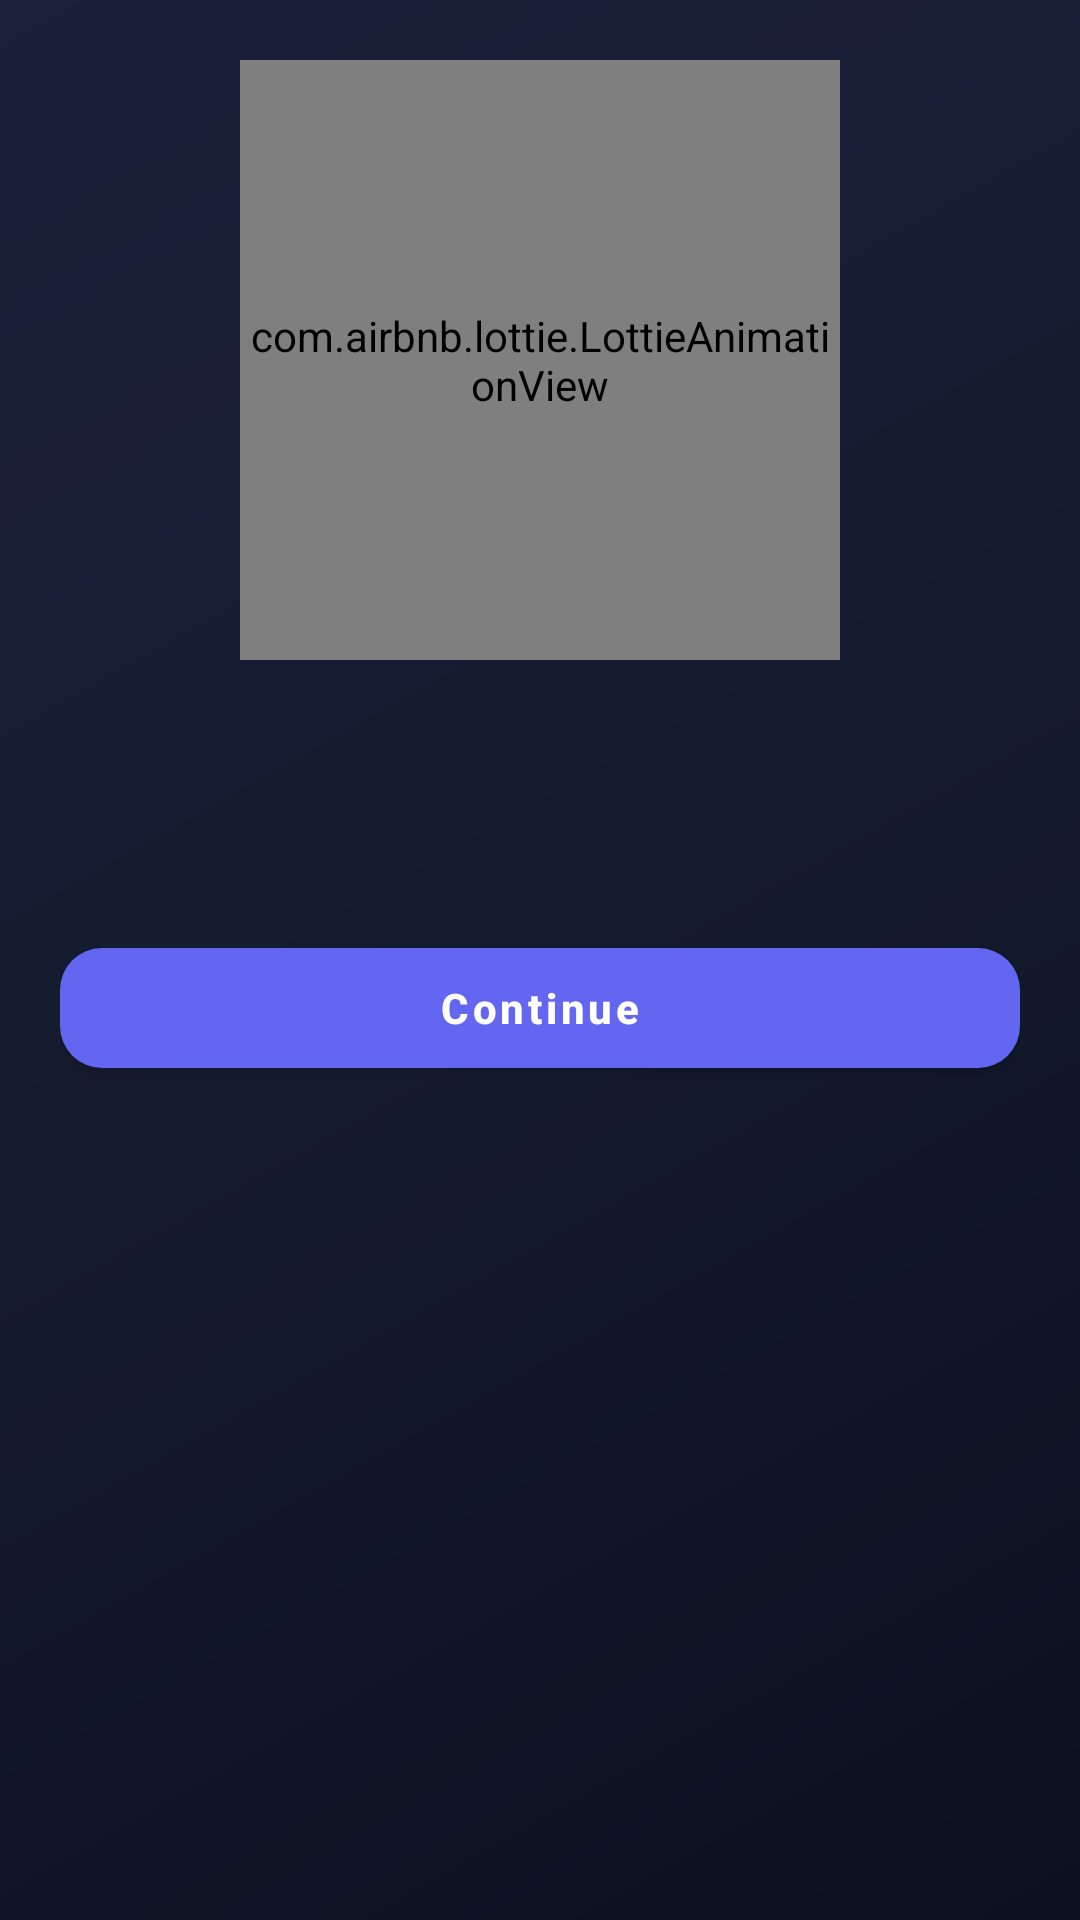

Reconstruct the res/layout file that produces this screen, plus the resources it refers to.
<!-- AndroidManifest.xml: activity theme Theme.QuantumRealm -->
<!-- res/layout/activity_celebration.xml -->
<?xml version="1.0" encoding="utf-8"?>
<FrameLayout xmlns:android="http://schemas.android.com/apk/res/android"
    xmlns:app="http://schemas.android.com/apk/res-auto"
    android:layout_width="match_parent"
    android:layout_height="match_parent"
    android:background="@drawable/bg_game_screen">

    <ScrollView
        android:layout_width="match_parent"
        android:layout_height="match_parent"
        android:fillViewport="true">

        <LinearLayout
            android:layout_width="match_parent"
            android:layout_height="wrap_content"
            android:gravity="center_horizontal"
            android:orientation="vertical"
            android:padding="@dimen/game_screen_padding">

            <com.airbnb.lottie.LottieAnimationView
                android:id="@+id/celebrationLottie"
                android:layout_width="200dp"
                android:layout_height="200dp"
                app:lottie_autoPlay="true"
                app:lottie_loop="true"
                app:lottie_rawRes="@raw/green_circle" />

            <TextView
                android:id="@+id/celebrationTitle"
                android:layout_width="match_parent"
                android:layout_height="wrap_content"
                android:gravity="center"
                android:textAppearance="@style/TextAppearance.QuantumRealm.Hero"
                android:textSize="26sp" />

            <TextView
                android:id="@+id/celebrationRankChip"
                android:layout_width="wrap_content"
                android:layout_height="wrap_content"
                android:layout_marginTop="8dp"
                android:background="@drawable/quiz_option_background"
                android:paddingHorizontal="16dp"
                android:paddingVertical="8dp"
                android:textAppearance="@style/TextAppearance.QuantumRealm.Subtitle"
                android:textColor="@color/game_accent"
                android:visibility="gone" />

            <ProgressBar
                android:id="@+id/celebrationRankProgress"
                style="?android:attr/progressBarStyleHorizontal"
                android:layout_width="match_parent"
                android:layout_height="8dp"
                android:layout_marginTop="12dp"
                android:max="100"
                android:progressDrawable="@drawable/progress_quiz"
                android:visibility="gone" />

            <TextView
                android:id="@+id/celebrationXpLine"
                android:layout_width="match_parent"
                android:layout_height="wrap_content"
                android:layout_marginTop="12dp"
                android:gravity="center"
                android:textColor="@color/game_xp_gold"
                android:textSize="18sp"
                android:textStyle="bold"
                android:visibility="gone" />

            <TextView
                android:id="@+id/celebrationBody"
                android:layout_width="match_parent"
                android:layout_height="wrap_content"
                android:layout_marginTop="12dp"
                android:gravity="center"
                android:textAppearance="@style/TextAppearance.QuantumRealm.Subtitle" />

            <com.google.android.material.button.MaterialButton
                android:id="@+id/celebrationPrimaryButton"
                style="@style/Widget.QuantumRealm.Button.Primary"
                android:layout_width="match_parent"
                android:layout_height="wrap_content"
                android:layout_marginTop="24dp"
                android:text="@string/celebration_continue" />

            <com.google.android.material.button.MaterialButton
                android:id="@+id/celebrationSecondaryButton"
                style="@style/Widget.QuantumRealm.Button.Secondary"
                android:layout_width="match_parent"
                android:layout_height="wrap_content"
                android:layout_marginTop="8dp"
                android:text="@string/celebration_review_answers"
                android:visibility="gone" />

            <com.google.android.material.button.MaterialButton
                android:id="@+id/celebrationCertificateButton"
                style="@style/Widget.QuantumRealm.Button.Success"
                android:layout_width="match_parent"
                android:layout_height="wrap_content"
                android:layout_marginTop="8dp"
                android:text="@string/profile_view_certificate"
                android:visibility="gone" />
        </LinearLayout>
    </ScrollView>
</FrameLayout>
<!-- resources referenced by this layout -->
<resources>
  <color name="game_accent">#22D3EE</color>
  <color name="game_xp_gold">#FBBF24</color>
  <dimen name="game_screen_padding">20dp</dimen>
  <!-- drawable bg_game_screen (drawable) -->
  <?xml version="1.0" encoding="utf-8"?>
  <layer-list xmlns:android="http://schemas.android.com/apk/res/android">
      <item>
          <shape android:shape="rectangle">
              <gradient
                  android:angle="135"
                  android:startColor="@color/game_bg_dark"
                  android:centerColor="@color/game_bg_mid"
                  android:endColor="#1A1F3A"
                  android:type="linear" />
          </shape>
      </item>
  </layer-list>
  <string name="celebration_continue">Continue</string>
  <string name="celebration_review_answers">Review answers</string>
  <string name="profile_view_certificate">View graduation certificate</string>
  <style name="TextAppearance.QuantumRealm.Hero" parent="TextAppearance.MaterialComponents.Headline4">
          <item name="android:textColor">@color/game_text_primary</item>
          <item name="android:textStyle">bold</item>
      </style>
  <style name="TextAppearance.QuantumRealm.Subtitle" parent="TextAppearance.MaterialComponents.Body2">
          <item name="android:textColor">@color/game_text_secondary</item>
      </style>
  <style name="Widget.QuantumRealm.Button.Primary" parent="Widget.MaterialComponents.Button">
          <item name="android:textColor">@color/white</item>
          <item name="android:textAllCaps">false</item>
          <item name="android:textStyle">bold</item>
          <item name="cornerRadius">@dimen/game_button_radius</item>
          <item name="backgroundTint">@color/game_primary</item>
          <item name="android:minHeight">52dp</item>
      </style>
  <style name="Widget.QuantumRealm.Button.Secondary" parent="Widget.MaterialComponents.Button.OutlinedButton">
          <item name="android:textColor">@color/game_accent</item>
          <item name="android:textAllCaps">false</item>
          <item name="cornerRadius">@dimen/game_button_radius</item>
          <item name="strokeColor">@color/game_accent</item>
          <item name="android:minHeight">48dp</item>
      </style>
  <style name="Widget.QuantumRealm.Button.Success" parent="Widget.MaterialComponents.Button">
          <item name="android:textColor">@color/white</item>
          <item name="android:textAllCaps">false</item>
          <item name="android:textStyle">bold</item>
          <item name="cornerRadius">@dimen/game_button_radius</item>
          <item name="backgroundTint">@color/game_success</item>
          <item name="android:minHeight">56dp</item>
      </style>
  <color name="game_bg_dark">#0B1020</color>
  <color name="game_bg_mid">#141B2D</color>
  <color name="game_stroke">#334155</color>
  <color name="game_accent_soft">#3322D3EE</color>
  <color name="game_surface">#1E293B</color>
  <color name="game_text_primary">#F8FAFC</color>
  <color name="game_text_secondary">#94A3B8</color>
  <color name="white">#FFFFFFFF</color>
  <dimen name="game_button_radius">14dp</dimen>
  <color name="game_primary">#6366F1</color>
  <color name="game_success">#22C55E</color>
  <color name="game_primary_dark">#4F46E5</color>
  <color name="teal_700">#FF018786</color>
  <color name="black">#FF000000</color>
  <style name="ThemeOverlay.QuantumRealm.ActionBar" parent="ThemeOverlay.MaterialComponents.Dark.ActionBar">
          <item name="android:textColorPrimary">@color/game_text_primary</item>
          <item name="colorControlNormal">@color/game_text_primary</item>
      </style>
</resources>
